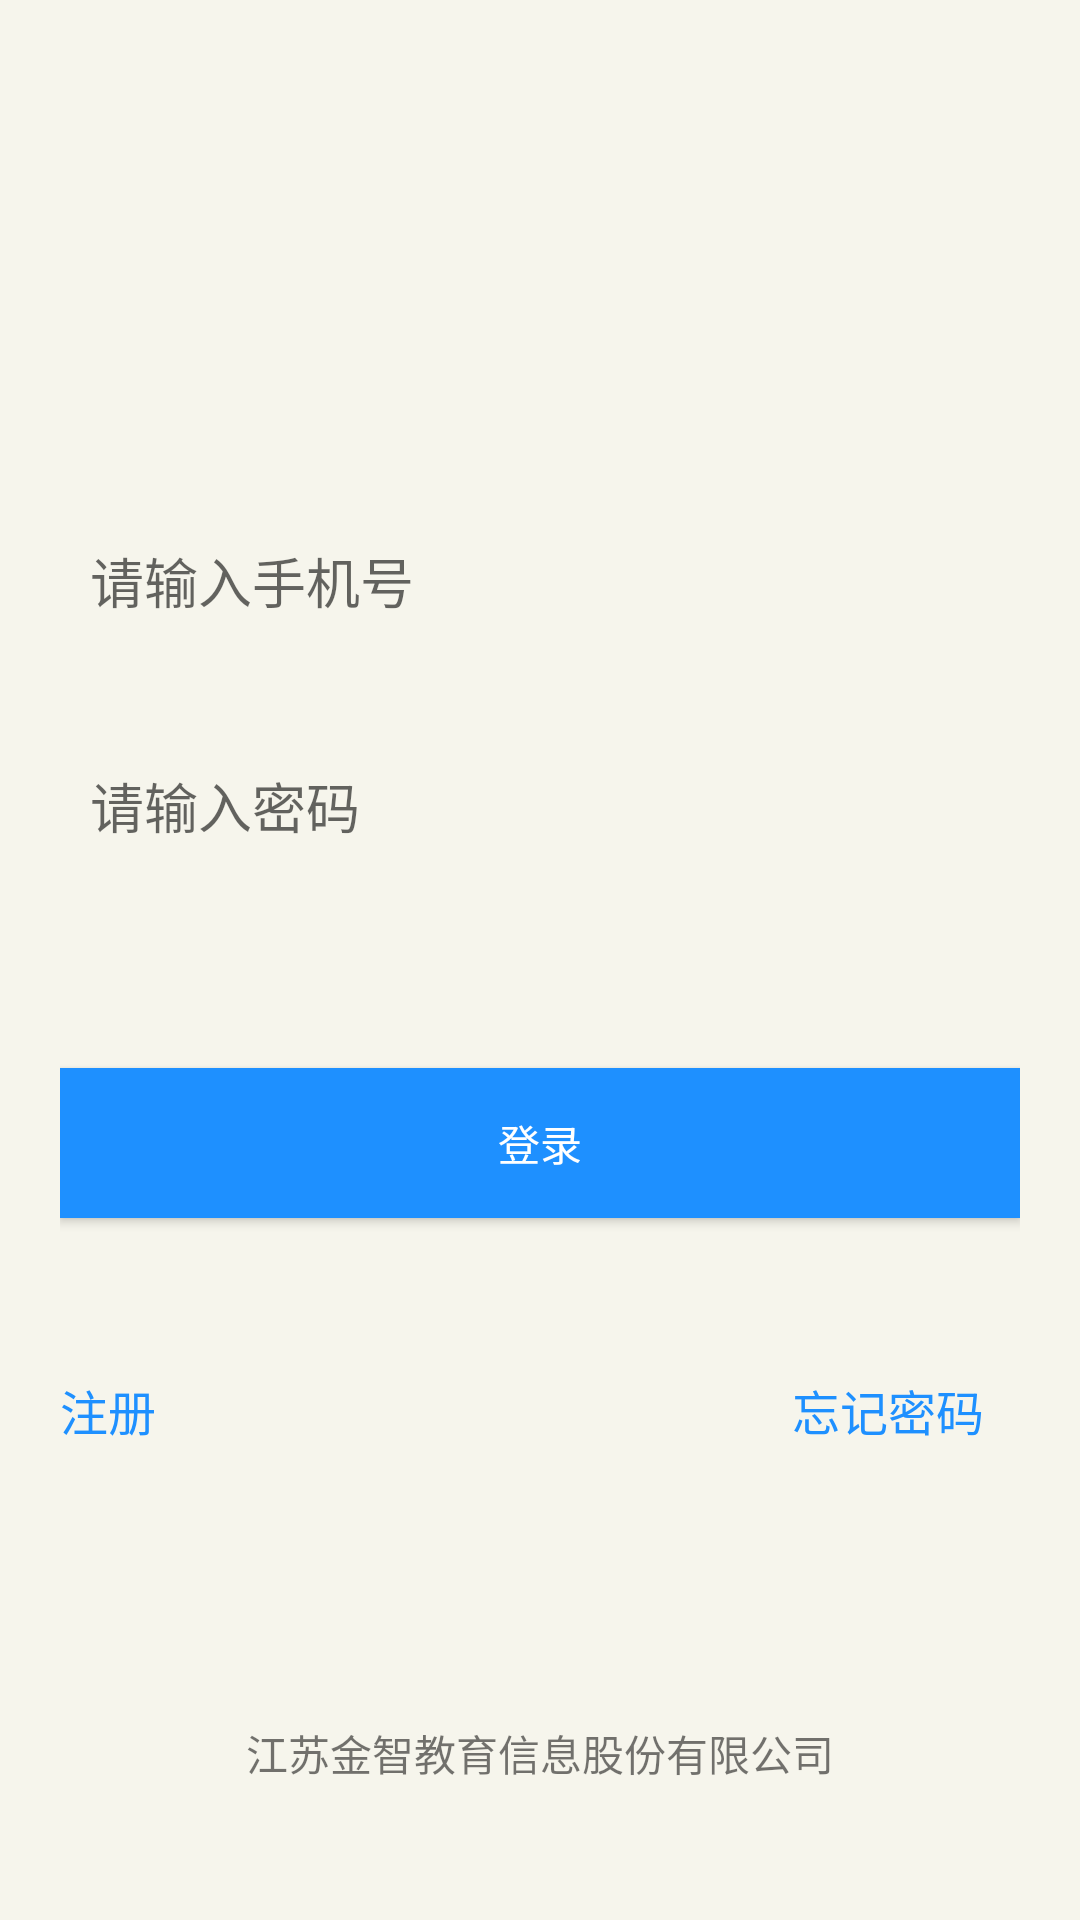

Write the Android layout XML for this screen, with the resource values it uses.
<!-- AndroidManifest.xml: application theme AppTheme.NoActionBar -->
<!-- res/layout/activity_login.xml -->
<?xml version="1.0" encoding="utf-8"?>
<RelativeLayout xmlns:android="http://schemas.android.com/apk/res/android"
    android:layout_width="match_parent"
    android:layout_height="match_parent"
    android:background="@color/colorLight"
    android:filterTouchesWhenObscured="true">



    <RelativeLayout
        android:id="@+id/login_layout"
        android:layout_width="fill_parent"
        android:layout_height="wrap_content"
        android:layout_marginLeft="20dp"
        android:layout_marginRight="20dp"
        android:gravity="center">

        <FrameLayout
            android:id="@+id/image_layout"
            android:layout_width="fill_parent"
            android:layout_height="wrap_content"
            android:layout_marginTop="55dp"
            android:gravity="center">

            <ImageView
                android:layout_width="147dp"
                android:layout_height="51dp"
                android:layout_gravity="center_horizontal"
                android:layout_marginStart="8dp"
                android:layout_marginLeft="8dp"
                android:background="@drawable/login_pg"
                android:visibility="visible" />
        </FrameLayout>



        <FrameLayout
            android:id="@+id/username_layout"
            android:layout_width="fill_parent"
            android:layout_height="wrap_content"
            android:layout_below="@id/image_layout"
            android:layout_marginTop="55dp"
            android:gravity="center">

            <EditText
                android:id="@+id/mobile"
                android:layout_width="fill_parent"
                android:layout_height="55dp"
                android:layout_marginTop="5dp"
                android:hint="请输入手机号"
                android:singleLine="true"
                android:inputType="number"
                android:background="@drawable/edit_bg"
                android:maxLength="20"
                android:paddingLeft="10dp"
                android:paddingRight="10dp" />


        </FrameLayout>

        <FrameLayout
            android:id="@+id/usecode_layout"
            android:layout_width="fill_parent"
            android:layout_height="wrap_content"
            android:layout_below="@id/username_layout"
            android:layout_marginTop="20dp"
            android:gravity="center">

            <EditText
                android:id="@+id/password"
                android:layout_width="fill_parent"
                android:layout_height="55dp"
                android:hint="请输入密码"
                android:inputType="textPassword"
                android:background="@drawable/edit_bg"
                android:maxLength="20"
                android:paddingLeft="10dp"
                android:paddingRight="10dp" />

        </FrameLayout>

        <Button
            android:id="@+id/login"
            android:layout_width="fill_parent"
            android:layout_height="50dp"
            android:layout_below="@id/usecode_layout"
            android:layout_marginTop="60dp"
            android:background="@color/colorPrimary"
            android:gravity="center|center"
            android:text="登录"
            android:textColor="@android:color/white" />

        <Button
            android:id="@+id/login_error"
            android:layout_width="wrap_content"
            android:layout_height="wrap_content"
            android:layout_below="@id/login"
            android:layout_alignRight="@id/login"
            android:background="#00000000"
            android:text="忘记密码"
            android:layout_marginTop="40dp"
            android:textColor="@color/colorPrimary"
            android:textSize="16sp" />

        <Button
            android:id="@+id/register"
            android:layout_width="wrap_content"
            android:layout_height="wrap_content"
            android:layout_below="@id/login"
            android:layout_alignLeft="@id/login"
            android:background="#00000000"
            android:gravity="left|center_vertical"
            android:textColor="@color/colorPrimary"
            android:layout_marginTop="40dp"
            android:text="注册"
            android:textSize="16sp"
            android:visibility="visible" />
    </RelativeLayout>
    <RelativeLayout
        android:layout_width="fill_parent"
        android:layout_height="wrap_content"
        android:layout_below="@id/login_layout"
        android:layout_marginTop="80dp"
        android:gravity="center|bottom">

    <TextView
            android:layout_width="wrap_content"
            android:layout_height="wrap_content"
            android:gravity="bottom|center_vertical"
            android:text="江苏金智教育信息股份有限公司">
        </TextView>
    </RelativeLayout>
</RelativeLayout>
<!-- resources referenced by this layout -->
<resources>
  <color name="colorLight">#f6f5ec</color>
  <color name="colorPrimary">#1E90FF</color>
  <style name="AppTheme.NoActionBar">
          <item name="windowActionBar">false</item>
          <item name="windowNoTitle">true</item>
      </style>
</resources>
